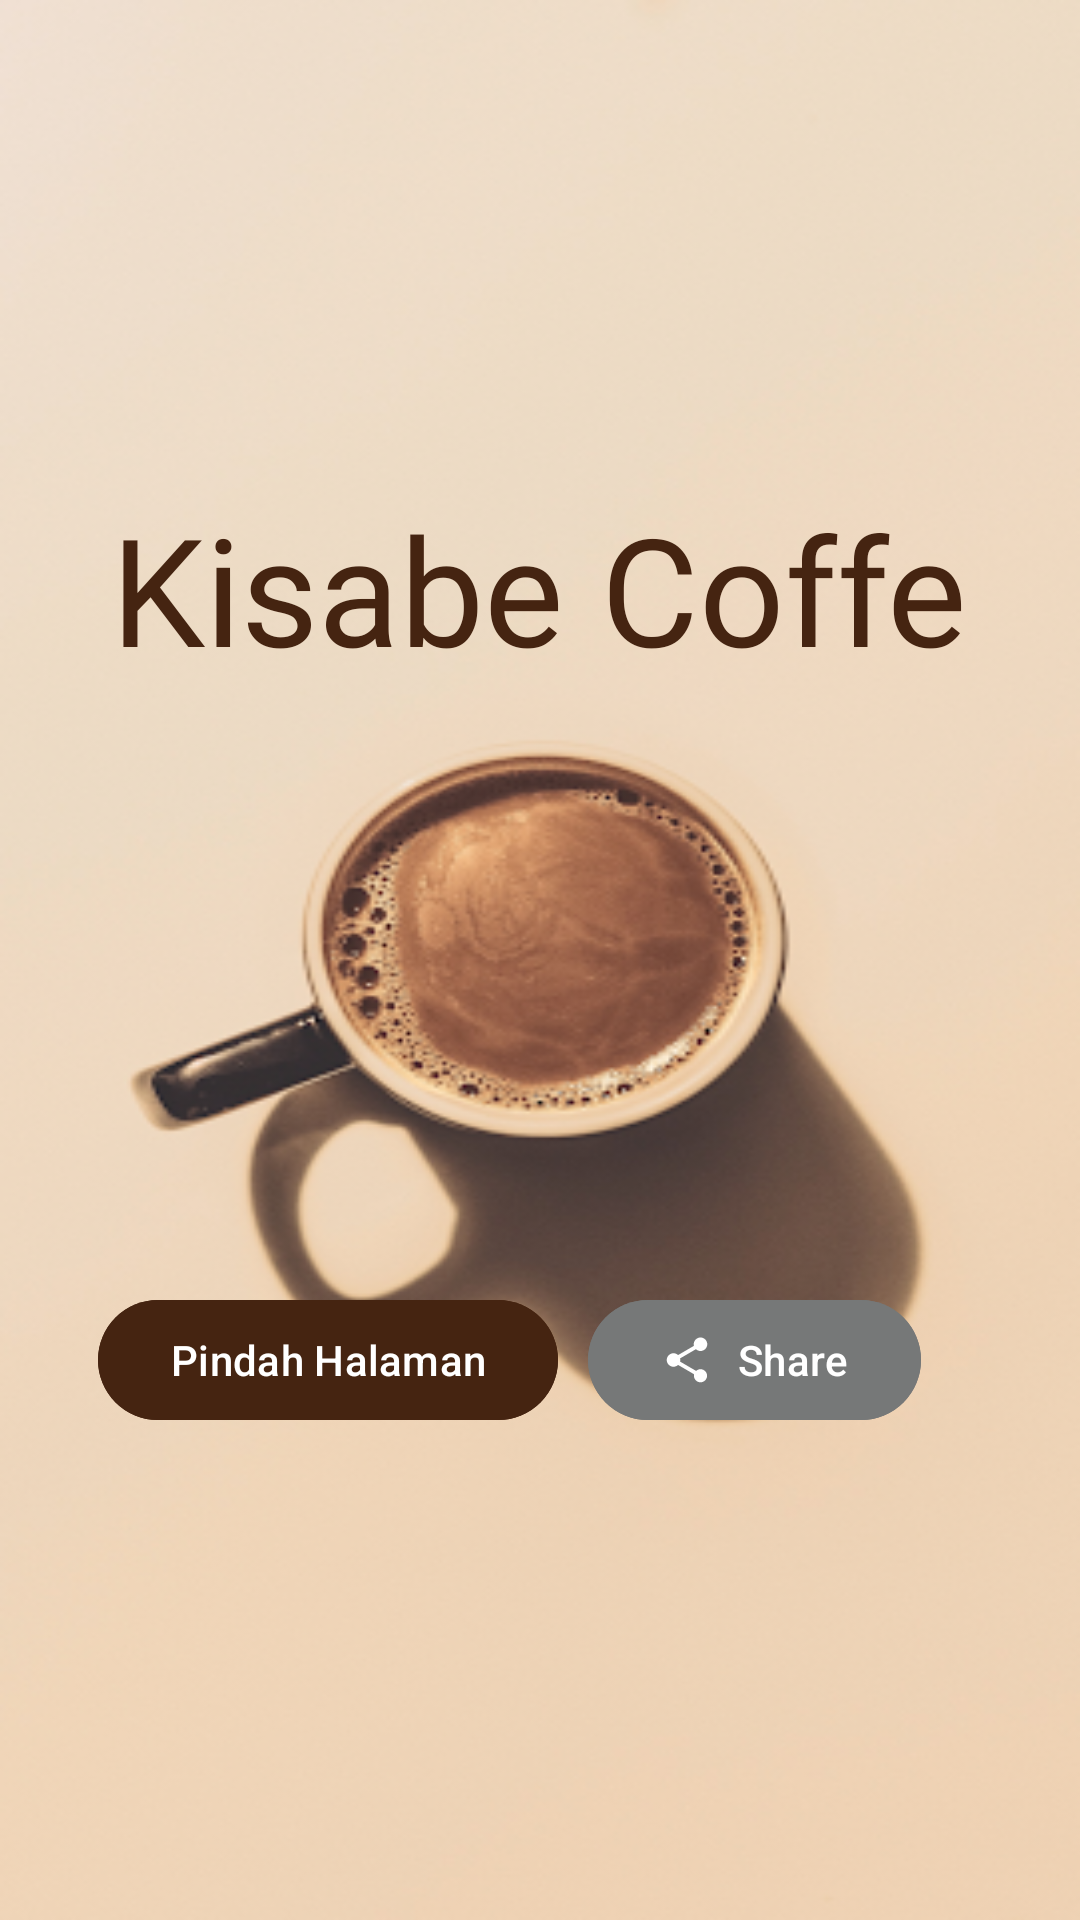

The Android layout XML behind this screen, and the referenced resources:
<!-- AndroidManifest.xml: application theme Theme.AndroidActivity -->
<!-- res/layout/activity_home.xml -->
<?xml version="1.0" encoding="utf-8"?>
<LinearLayout xmlns:android="http://schemas.android.com/apk/res/android"
    xmlns:app="http://schemas.android.com/apk/res-auto"
    xmlns:tools="http://schemas.android.com/tools"
    android:layout_width="match_parent"
    android:layout_height="match_parent"
    android:orientation="vertical"
    android:gravity="center"
    android:background="@drawable/kopi"
    tools:context=".HomeActivity">

    <TextView
        android:id="@+id/font"
        android:layout_width="wrap_content"
        android:layout_height="wrap_content"

        android:fontFamily="@font/courgette"
        android:text="Kisabe Coffe"
        android:textColor="#452411"
        android:textSize="50dp" />

    <LinearLayout
        android:layout_width="wrap_content"
        android:layout_height="wrap_content"
        android:orientation="horizontal"
        android:layout_marginEnd="10sp"
        android:layout_marginTop="200sp">



    <com.google.android.material.button.MaterialButton
        android:id="@+id/btnPindah"
        android:layout_width="wrap_content"
        android:layout_height="wrap_content"
        android:backgroundTint="#452411"
        android:text="Pindah Halaman"
        android:layout_marginEnd="10sp"
        app:iconSize="25dp"
        app:icon="@drawable/baseline_keyboard_arrow_right_24"/>

    <com.google.android.material.button.MaterialButton
        android:id="@+id/btnShare"
        android:layout_width="wrap_content"
        android:layout_height="wrap_content"
        android:backgroundTint="#767878"
        android:text="Share"
        app:icon="@drawable/baseline_share_24"/>

    </LinearLayout>

</LinearLayout>
<!-- resources referenced by this layout -->
<resources>
  <!-- drawable baseline_share_24 (drawable) -->
  <vector android:height="24dp" android:tint="#3C92FF"
      android:viewportHeight="24" android:viewportWidth="24"
      android:width="24dp" xmlns:android="http://schemas.android.com/apk/res/android">
      <path android:fillColor="@android:color/white" android:pathData="M18,16.08c-0.76,0 -1.44,0.3 -1.96,0.77L8.91,12.7c0.05,-0.23 0.09,-0.46 0.09,-0.7s-0.04,-0.47 -0.09,-0.7l7.05,-4.11c0.54,0.5 1.25,0.81 2.04,0.81 1.66,0 3,-1.34 3,-3s-1.34,-3 -3,-3 -3,1.34 -3,3c0,0.24 0.04,0.47 0.09,0.7L8.04,9.81C7.5,9.31 6.79,9 6,9c-1.66,0 -3,1.34 -3,3s1.34,3 3,3c0.79,0 1.5,-0.31 2.04,-0.81l7.12,4.16c-0.05,0.21 -0.08,0.43 -0.08,0.65 0,1.61 1.31,2.92 2.92,2.92 1.61,0 2.92,-1.31 2.92,-2.92s-1.31,-2.92 -2.92,-2.92z"/>
  </vector>
  <!-- drawable kopi: png bitmap (drawable, 157414 bytes) -->
  <style name="Theme.AndroidActivity" parent="Base.Theme.AndroidActivity" />
  <style name="Base.Theme.AndroidActivity" parent="Theme.Material3.DayNight.NoActionBar">
  
      </style>
</resources>
